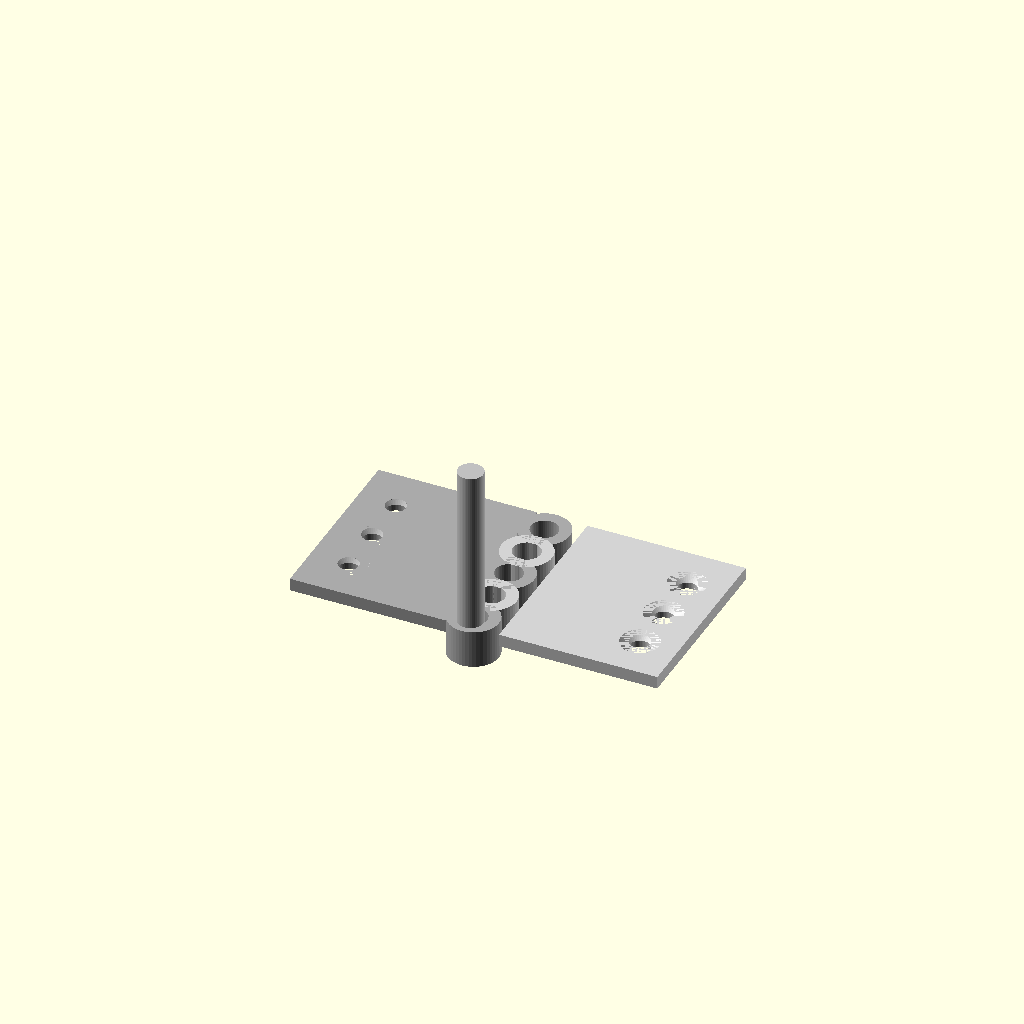
Cell 1: the model at its default parameters.
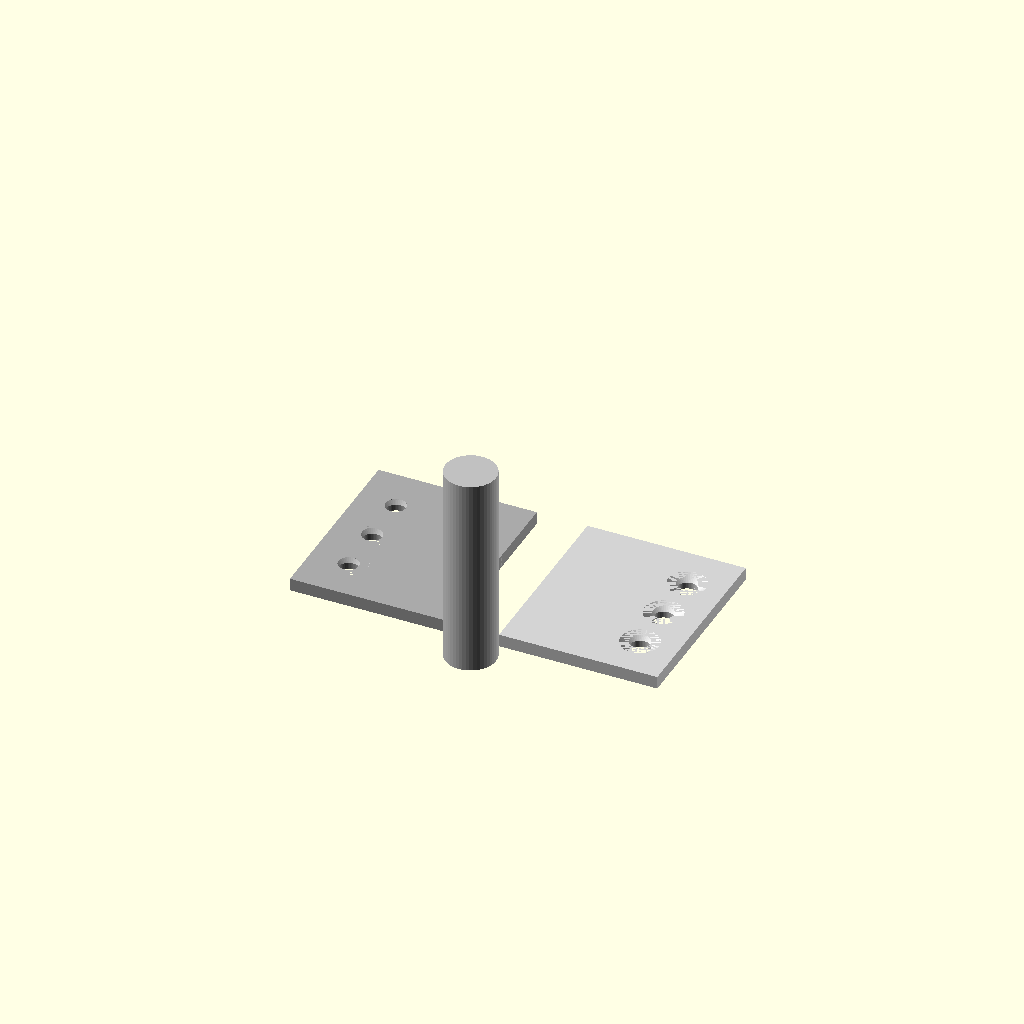
Cell 2 — pin_d set to 8, the other parameters unchanged.
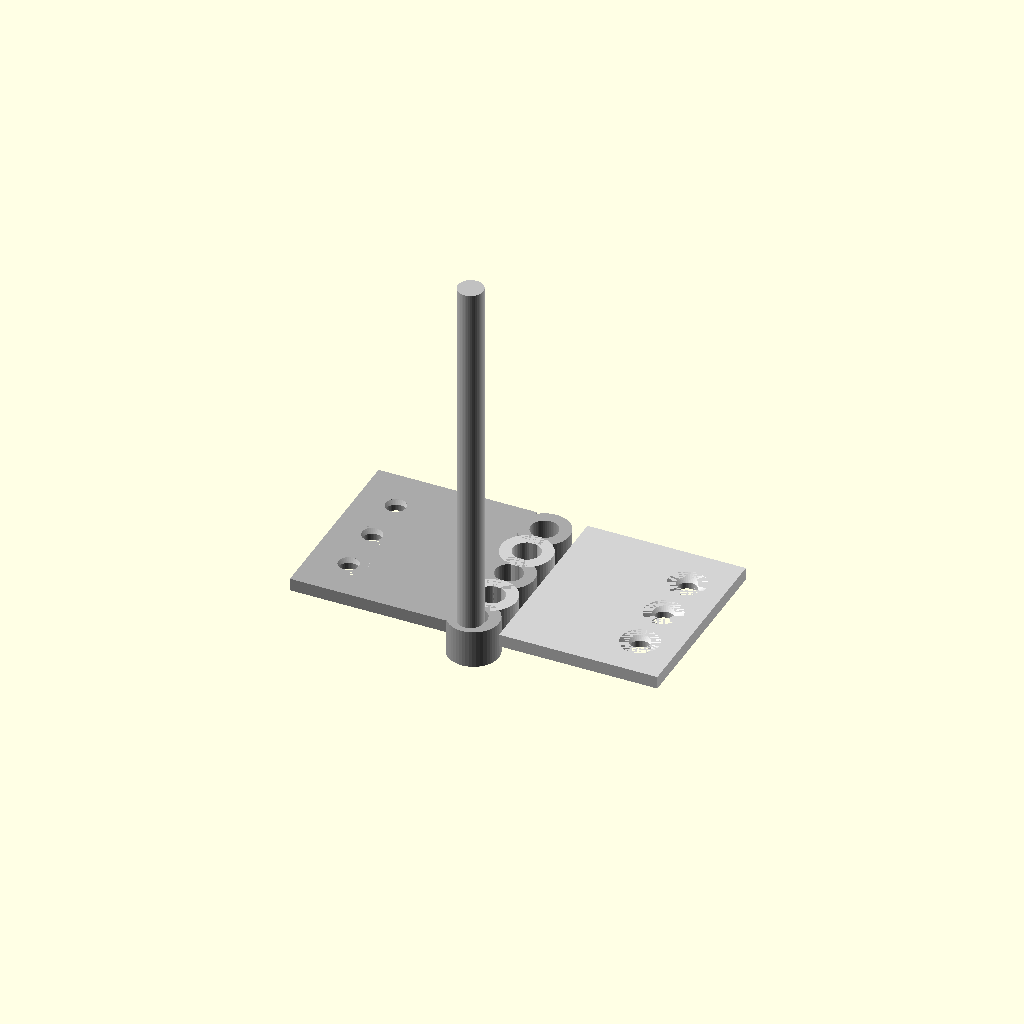
Cell 3: pin_len = 64 (everything else at default).
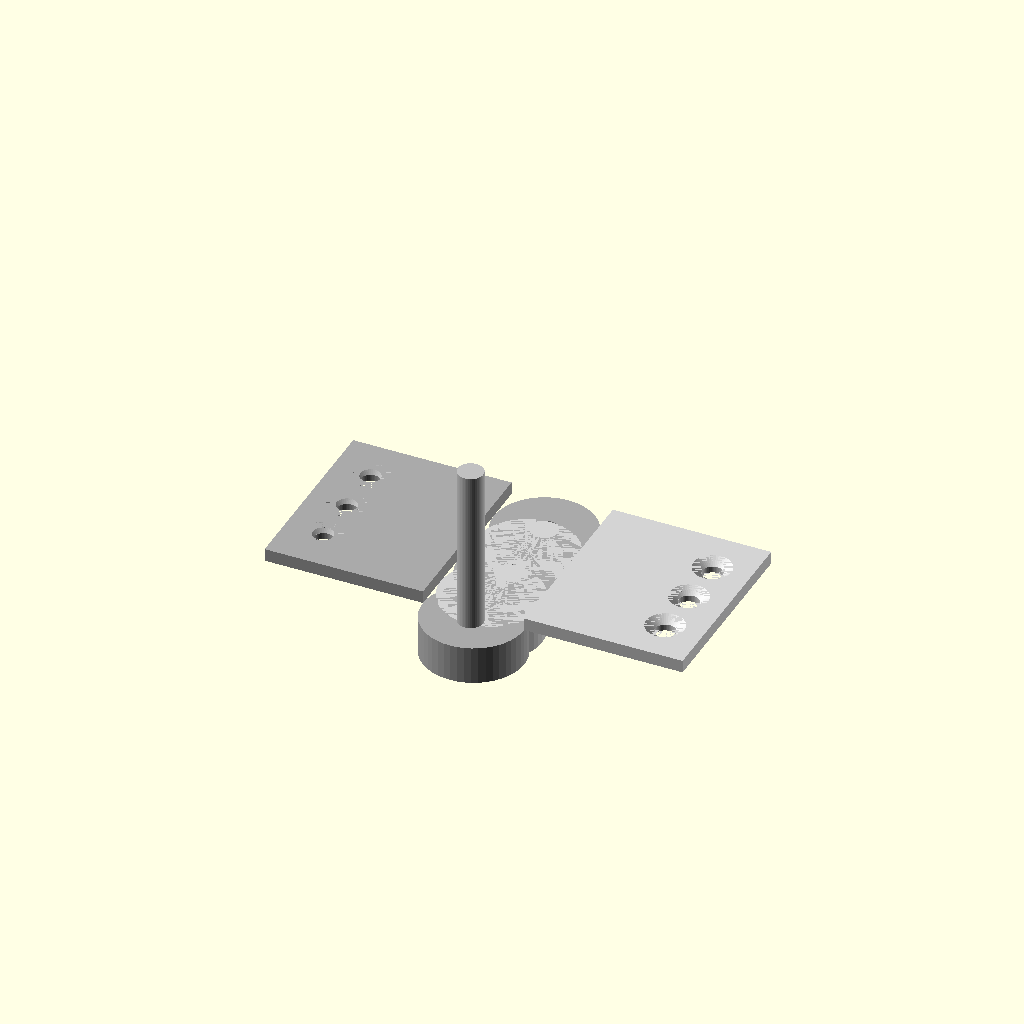
Cell 4: knuckle_od = 16 (everything else at default).
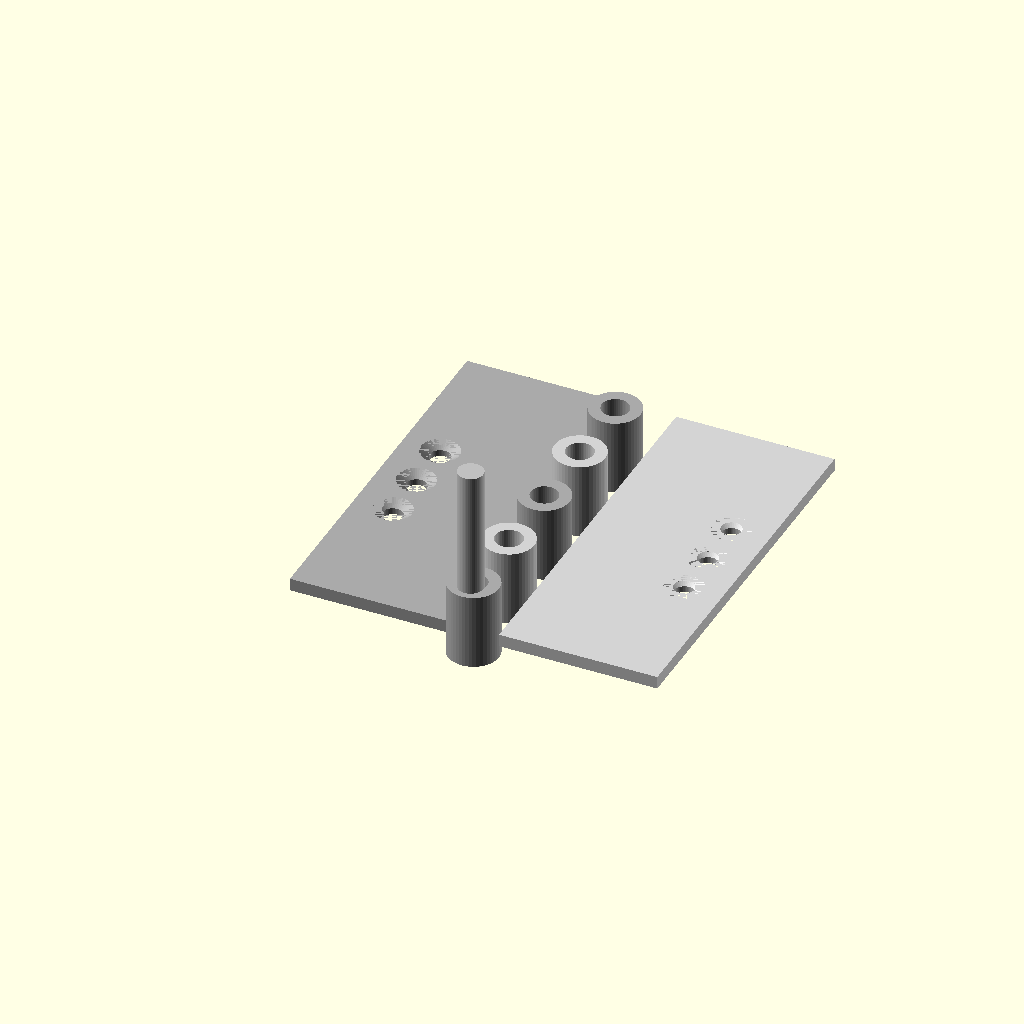
Cell 5 — leaf_len set to 60, the other parameters unchanged.
One fixed orthographic camera (rotation 55°, 0°, 25°; colour scheme Cornfield) for every cell.
Source of the model, results/tier-3-butt-hinge/bare-low_claude-sonnet-5-b94275fa60db-2026-09-05T11-18-36-102Z/final.scad:
// Small butt hinge for furniture - 180 degree open state
$fn = 48;

pin_d = 4;
pin_len = 32;
clearance = 0.3;
knuckle_od = 8;
knuckle_id = pin_d + clearance;

leaf_len = 30;   // along Y (hinge axis)
leaf_w = 25;     // along X (opening direction)
leaf_t = 2;      // thickness along Z

seg = leaf_len / 5; // 6mm

// knuckle segments along Y: 0-6,6-12,12-18,18-24,24-30
// left leaf: segments 0(0-6), 2(12-18), 4(24-30)
// right leaf: segments 1(6-12), 3(18-24)

module knuckle(y_start, y_end) {
    len = y_end - y_start;
    translate([0,y_start,0])
        difference() {
            cylinder(d=knuckle_od, h=len);
            translate([0,0,-0.1])
                cylinder(d=knuckle_id, h=len+0.2);
        }
}

module leaf_plate(side) {
    // side = -1 for left (x<0), +1 for right (x>0)
    // leaf extends from knuckle outward
    knuckle_r = knuckle_od/2;
    x_start = side * knuckle_r;
    x_end = side * (knuckle_r + leaf_w);
    
    difference() {
        // plate body, top surface at z = knuckle_r (so plate aligns with knuckle center)
        translate([min(x_start,x_end), -0.001, knuckle_r - leaf_t])
            cube([leaf_w, leaf_len+0.002, leaf_t]);
        
        // countersunk holes, 3 holes at pitch 8mm, centered along Y
        // place at Y = 15 (center) +/- 8
        for (dy = [-8, 0, 8]) {
            hole_y = leaf_len/2 + dy;
            hole_x = side * (knuckle_r + leaf_w - 6); // away from knuckle side
            translate([hole_x, hole_y, knuckle_r - leaf_t - 0.1]) {
                // through hole
                cylinder(d=3.2, h=leaf_t+0.2);
                // countersink taper from top surface
                translate([0,0, leaf_t - 1 + 0.1])
                    cylinder(d1=3.2, d2=6, h=1);
            }
        }
    }
}

module left_leaf() {
    difference() {
        union() {
            leaf_plate(-1);
            knuckle(0, seg);
            knuckle(2*seg, 3*seg);
            knuckle(4*seg, 5*seg);
        }
    }
}

module right_leaf() {
    union() {
        leaf_plate(1);
        knuckle(seg, 2*seg);
        knuckle(3*seg, 4*seg);
    }
}

module pin() {
    color("silver")
        translate([0, -1, 0])
            cylinder(d=pin_d, h=pin_len);
}

color("darkgray") left_leaf();
color("lightgray") right_leaf();
pin();
Customizer parameters (derived from the source; name, type, default, range or options):
pin_d: number, default 4
pin_len: number, default 32
clearance: number, default 0.3
knuckle_od: number, default 8
leaf_len: number, default 30
leaf_w: number, default 25
leaf_t: number, default 2
